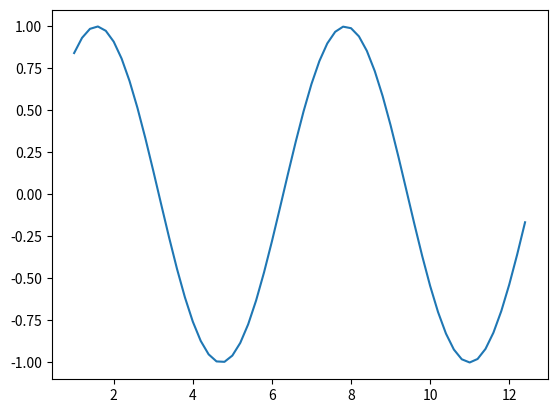

The script that saved this image:
# file: pympl_ex1.py
# [redacted]
# contents used for testing against C++ <-> Python interop, using Python.h from within C++ apps.
# example for generating a ndarray of numbers, then generating sin valuess of each, and plotting the two arrays

import numpy as np
import matplotlib.pyplot as plt
x= np.arange(1,4*np.pi,0.2)
print(x)
y=np.sin(x)
print(y)
plt.plot(x,y)
plt.show() 